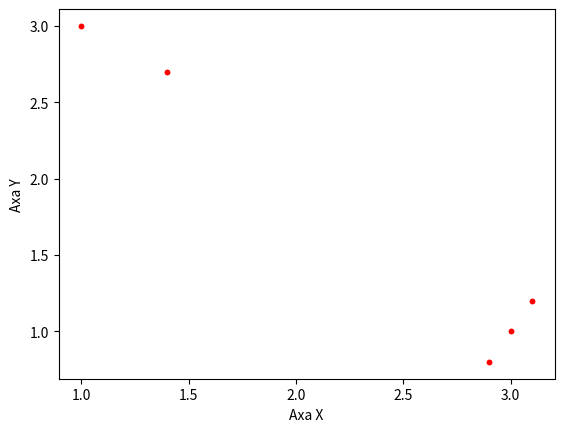

Write the Python code that produced this figure.
import matplotlib.pyplot as plt
from os import system, name 

system('cls') 

print("-------------------------------------------------------------")

# Cum pun un punct
# plt.plot([x], [y], marker='o', markersize=3, color="red")

points = [
    #x    y
    [3.1, 1.2],
    [1, 3],
    [3, 1],
    [2.9, 0.8],
    [1.4, 2.7]
]

for point in points:

  i = 0
  while i < len(point):
    plt.plot([point[0]], [point[1]], marker='o', markersize=3, color="red")
    i += 1

plt.xlabel('Axa X')
plt.ylabel('Axa Y')

plt.show()